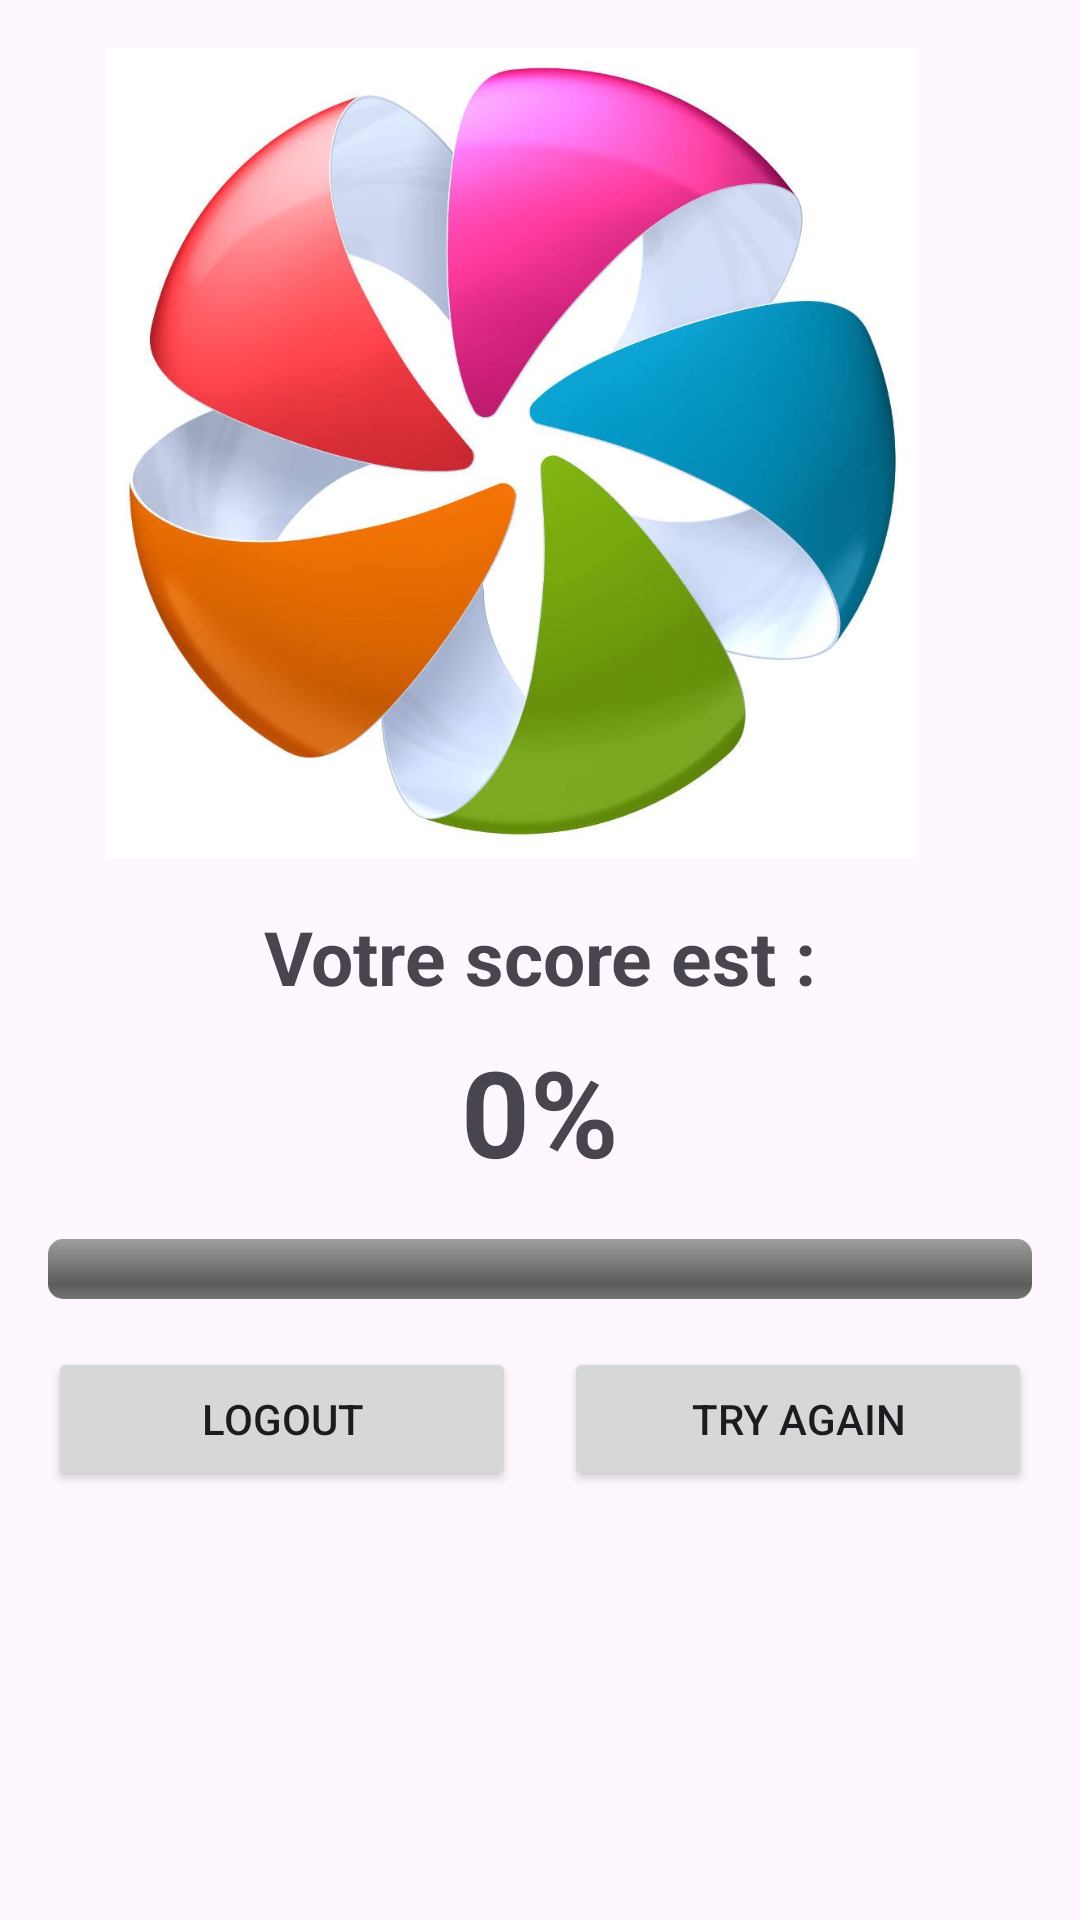

Android layout source for this screen:
<!-- AndroidManifest.xml: application theme Theme.Amri_Badr_App -->
<!-- res/layout/activity_score.xml -->
<?xml version="1.0" encoding="utf-8"?>
<LinearLayout xmlns:android="http://schemas.android.com/apk/res/android"
    xmlns:app="http://schemas.android.com/apk/res-auto"
    xmlns:tools="http://schemas.android.com/tools"
    android:layout_width="match_parent"
    android:layout_height="match_parent"

    android:orientation="vertical"
    android:layout_margin="25dp"
    android:padding="16dp">

    <ImageView
        android:layout_width="309dp"
        android:layout_height="270dp"
        android:contentDescription="Logo"
        android:src="@drawable/score" />

    <TextView
        android:layout_width="wrap_content"
        android:layout_height="wrap_content"
        android:text="Votre score est :"
        android:textSize="25sp"
        android:textStyle="bold"
        android:layout_gravity="center"
        android:layout_marginTop="16dp" />

    <TextView
        android:id="@+id/tvScore"
        android:layout_width="wrap_content"
        android:layout_height="wrap_content"
        android:text="0%"
        android:textSize="40sp"
        android:textStyle="bold"

        android:layout_gravity="center"
        android:layout_marginTop="8dp" />

    <ProgressBar
        android:id="@+id/progressBar"
        style="@android:style/Widget.ProgressBar.Horizontal"
        android:layout_width="match_parent"
        android:layout_height="wrap_content"
        android:layout_marginTop="16dp"
        android:max="100" />

    <LinearLayout
        android:layout_width="match_parent"
        android:layout_height="wrap_content"
        android:orientation="horizontal"
        android:layout_marginTop="16dp">
        <Button
            android:id="@+id/bLogout"
            android:layout_width="0dp"
            android:layout_height="wrap_content"
            android:layout_weight="1"
            android:text="Logout"
            android:layout_marginEnd="8dp" />
        <Button
            android:id="@+id/bTry"
            android:layout_width="0dp"
            android:layout_height="wrap_content"
            android:layout_weight="1"
            android:text="Try again"
            android:layout_marginStart="8dp" />
    </LinearLayout>

</LinearLayout>
<!-- resources referenced by this layout -->
<resources>
  <!-- drawable score: jpg bitmap (drawable, 58133 bytes) -->
  <style name="Theme.Amri_Badr_App" parent="Base.Theme.Amri_Badr_App" />
  <style name="Base.Theme.Amri_Badr_App" parent="Theme.Material3.DayNight.NoActionBar">
          
          
      </style>
</resources>
